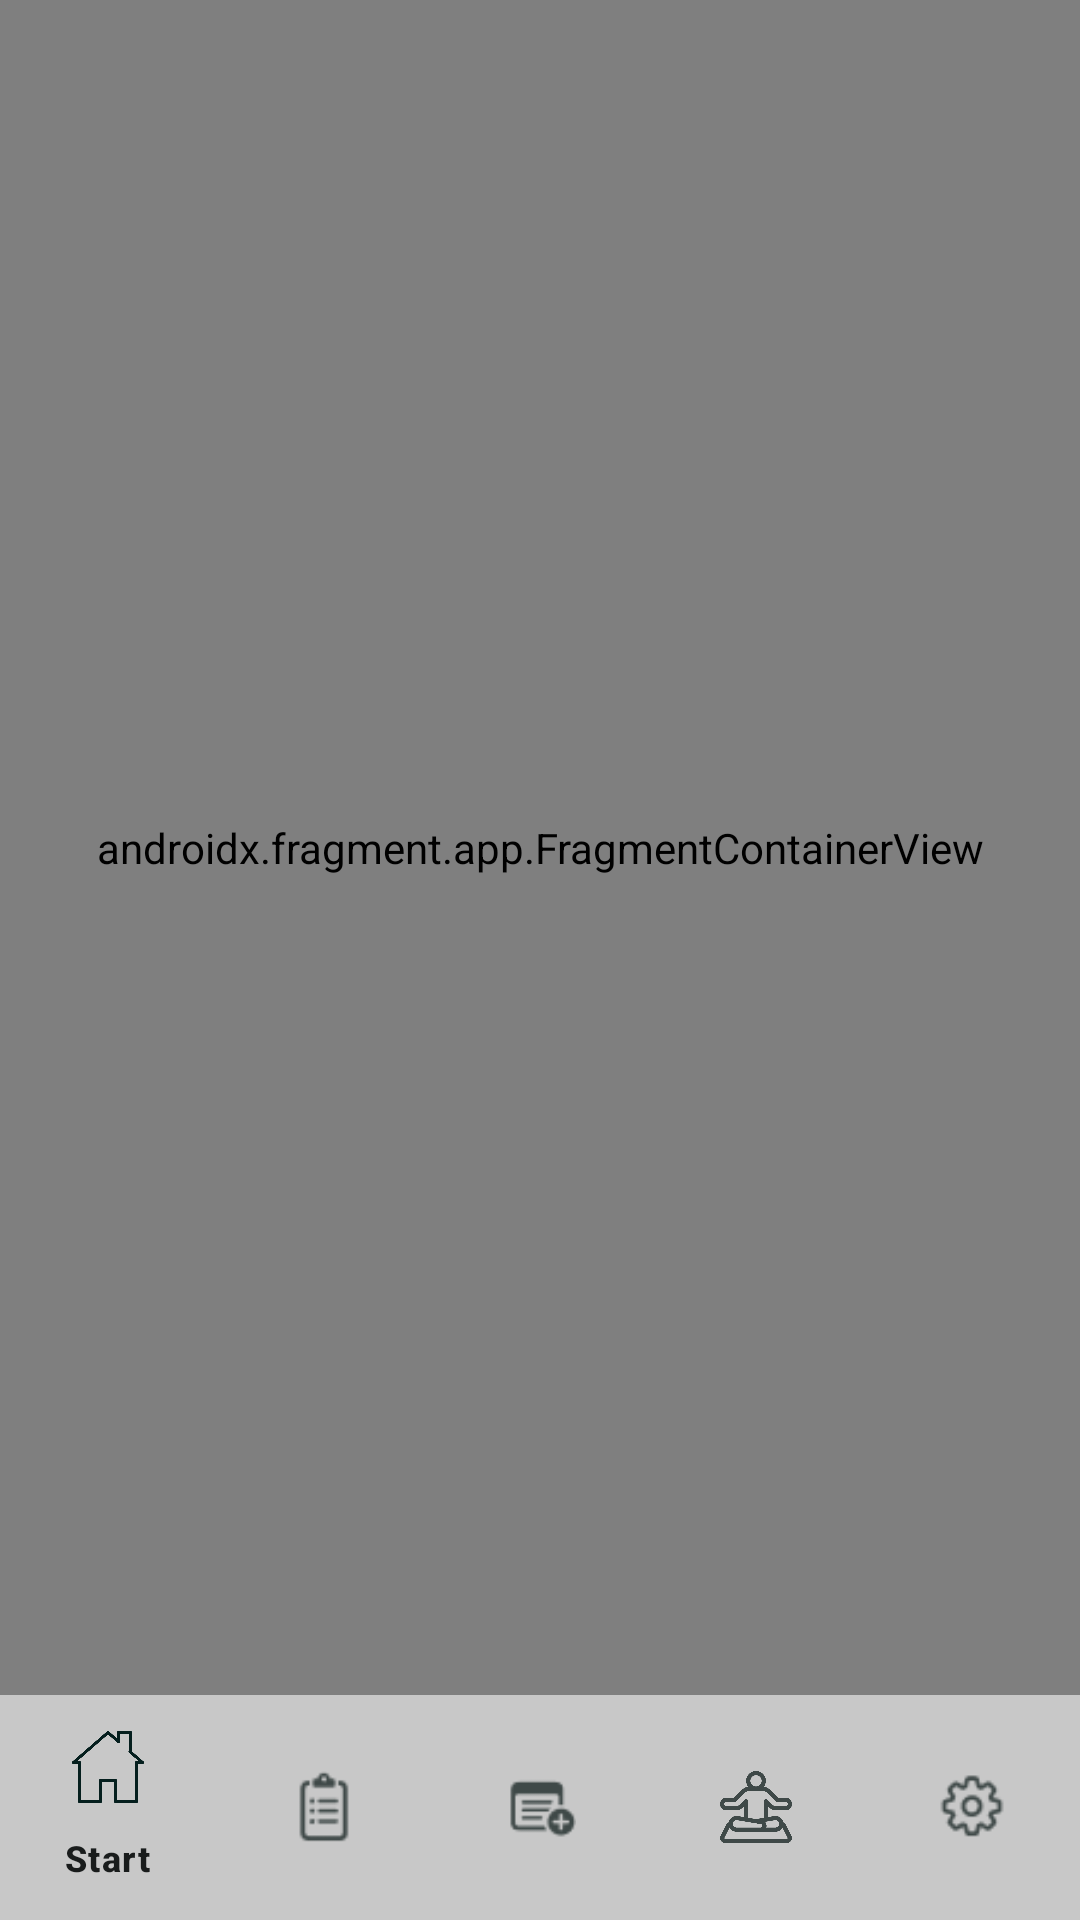

Produce the Android XML layout that renders to this screen, including the resource entries it uses.
<!-- AndroidManifest.xml: application theme Theme.AndroidAbschluss -->
<!-- res/layout/activity_main.xml -->
<?xml version="1.0" encoding="utf-8"?>
<androidx.constraintlayout.widget.ConstraintLayout xmlns:android="http://schemas.android.com/apk/res/android"
    xmlns:app="http://schemas.android.com/apk/res-auto"
    xmlns:tools="http://schemas.android.com/tools"
    android:layout_width="match_parent"
    android:layout_height="match_parent"
    tools:context=".MainActivity">


    <androidx.fragment.app.FragmentContainerView
        android:id="@+id/fragmentContainerView2"
        android:name="androidx.navigation.fragment.NavHostFragment"
        android:layout_width="match_parent"
        android:layout_height="0dp"
        app:defaultNavHost="true"
        app:layout_constraintBottom_toTopOf="@+id/bottomNavigationView"
        app:layout_constraintEnd_toEndOf="parent"
        app:layout_constraintStart_toStartOf="parent"
        app:layout_constraintTop_toTopOf="parent"
        app:navGraph="@navigation/home_nav_graph"/>

    <com.google.android.material.bottomnavigation.BottomNavigationView
        android:id="@+id/bottomNavigationView"
        app:menu="@menu/bottom_nav"
        android:layout_width="match_parent"
        android:layout_height="75dp"
        android:background="#C8C8C8"
        app:layout_constraintBottom_toBottomOf="parent"
        app:layout_constraintEnd_toEndOf="parent"
        app:layout_constraintStart_toStartOf="parent" />

</androidx.constraintlayout.widget.ConstraintLayout>
<!-- resources referenced by this layout -->
<resources>
  <style name="Theme.AndroidAbschluss" parent="Base.Theme.AndroidAbschluss" />
  <style name="Base.Theme.AndroidAbschluss" parent="Theme.Material3.DayNight.NoActionBar">
          
          <item name="colorPrimary">#006A68</item>
          <item name="colorOnPrimary">@color/md_theme_light_onPrimary</item>
          <item name="colorPrimaryContainer">@color/md_theme_light_primaryContainer</item>
          <item name="colorOnPrimaryContainer">@color/md_theme_light_onPrimaryContainer</item>
          <item name="colorOnSecondary">@color/md_theme_light_onSecondary</item>
          <item name="colorSecondary">@color/md_theme_light_secondary</item>
          <item name="colorSecondaryContainer">@color/md_theme_light_secondaryContainer</item>
          <item name="colorOnSecondaryContainer">@color/md_theme_light_onSecondaryContainer</item>
          <item name="colorTertiary">@color/md_theme_light_tertiary</item>
          <item name="colorOnTertiary">@color/md_theme_light_onTertiary</item>
          <item name="colorTertiaryContainer">@color/md_theme_light_tertiaryContainer</item>
          <item name="colorOnTertiaryContainer">@color/md_theme_light_onTertiaryContainer</item>
          <item name="colorError">@color/md_theme_light_error</item>
          <item name="colorErrorContainer">@color/md_theme_light_errorContainer</item>
          <item name="colorOnError">@color/md_theme_light_onError</item>
          <item name="colorOnErrorContainer">@color/md_theme_light_onErrorContainer</item>
          <item name="android:colorBackground">#6DAFAD</item>
          <item name="colorOnBackground">@color/md_theme_light_onBackground</item>
          <item name="colorSurface">#CBCBCB</item>
          <item name="colorOnSurface">@color/md_theme_light_onSurface</item>
          <item name="colorSurfaceVariant">@color/md_theme_light_surfaceVariant</item>
          <item name="colorOnSurfaceVariant">@color/md_theme_light_onSurfaceVariant</item>
          <item name="colorOutline">@color/md_theme_light_outline</item>
          <item name="colorOnSurfaceInverse">@color/md_theme_light_inverseOnSurface</item>
          <item name="colorSurfaceInverse">@color/md_theme_light_inverseSurface</item>
          <item name="colorCustomColor1">#006a66</item>
          <item name="colorOnCustomColor1">#ffffff</item>
          <item name="colorCustomColor1Container">#70f7f0</item>
          <item name="colorOnCustomColor1Container">#00201f</item>
          <item name="harmonizeCustomColor1">false</item>
          <item name="colorPrimaryInverse">@color/md_theme_light_inversePrimary</item>
          
      </style>
  <color name="md_theme_light_onPrimary">#FFFFFF</color>
  <color name="md_theme_light_primaryContainer">#70F7F1</color>
  <color name="md_theme_light_onPrimaryContainer">#00201F</color>
  <color name="md_theme_light_onSecondary">#FFFFFF</color>
  <color name="md_theme_light_secondary">#629D8C</color>
  <color name="md_theme_light_secondaryContainer">#CCE8E5</color>
  <color name="md_theme_light_onSecondaryContainer">#051F1E</color>
  <color name="md_theme_light_tertiary">#49607B</color>
  <color name="md_theme_light_onTertiary">#FFFFFF</color>
  <color name="md_theme_light_tertiaryContainer">#D1E4FF</color>
  <color name="md_theme_light_onTertiaryContainer">#011D35</color>
  <color name="md_theme_light_error">#BA1A1A</color>
  <color name="md_theme_light_errorContainer">#FFDAD6</color>
  <color name="md_theme_light_onError">#FFFFFF</color>
  <color name="md_theme_light_onErrorContainer">#410002</color>
  <color name="md_theme_light_onBackground">#191C1C</color>
  <color name="md_theme_light_onSurface">#191C1C</color>
  <color name="md_theme_light_surfaceVariant">#DAE5E3</color>
  <color name="md_theme_light_onSurfaceVariant">#3F4948</color>
  <color name="md_theme_light_outline">#6F7978</color>
  <color name="md_theme_light_inverseOnSurface">#EFF1F0</color>
  <color name="md_theme_light_inverseSurface">#2D3131</color>
  <color name="md_theme_light_inversePrimary">#4EDAD4</color>
</resources>
